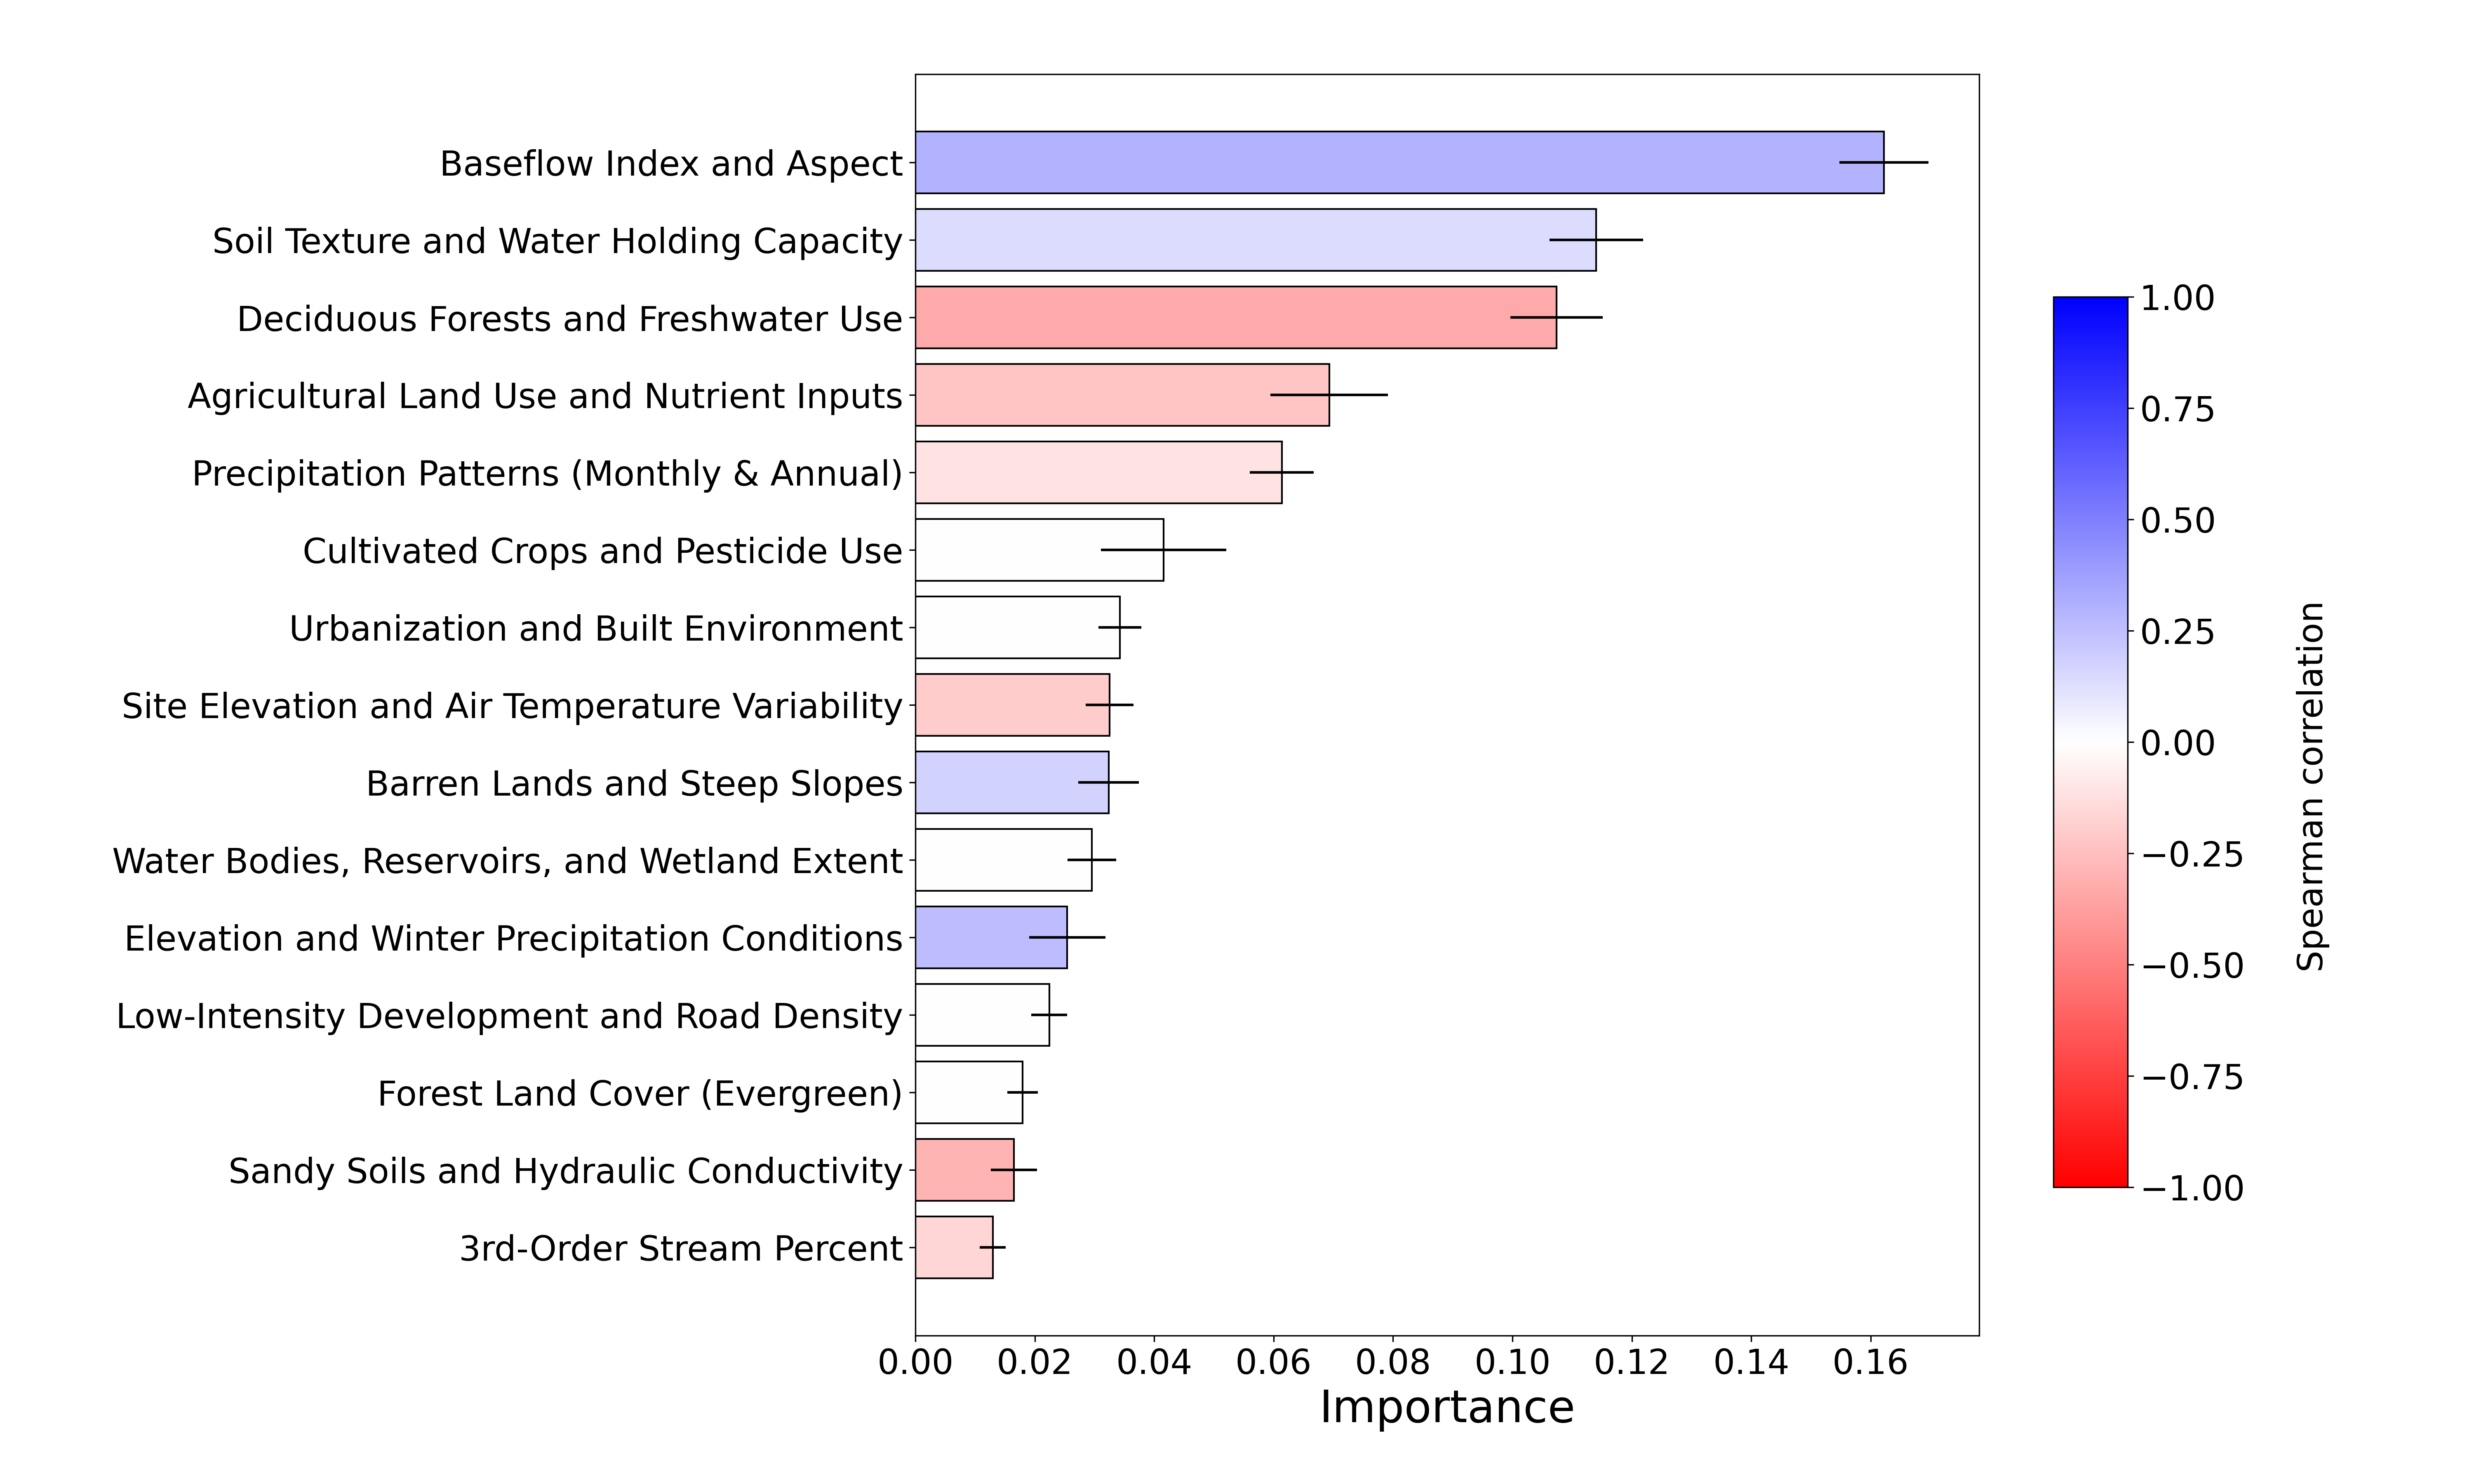

Source data for this figure (header and first rows):
, Importance
3rd-Order Stream Percent, 0.01297
Sandy Soils and Hydraulic Conductivity, 0.01651
Forest Land Cover (Evergreen), 0.01797
Low-Intensity Development and Road Densi…, 0.02241
Elevation and Winter Precipitation Condi…, 0.02545
Water Bodies, Reservoirs, and Wetland Ex…, 0.02956
Barren Lands and Steep Slopes, 0.03239
Site Elevation and Air Temperature Varia…, 0.03254
Urbanization and Built Environment, 0.03424
Cultivated Crops and Pesticide Use, 0.04158
Precipitation Patterns (Monthly & Annual…, 0.06138
Agricultural Land Use and Nutrient Input…, 0.06931
Deciduous Forests and Freshwater Use, 0.1074
Soil Texture and Water Holding Capacity, 0.1141
Baseflow Index and Aspect, 0.1622
